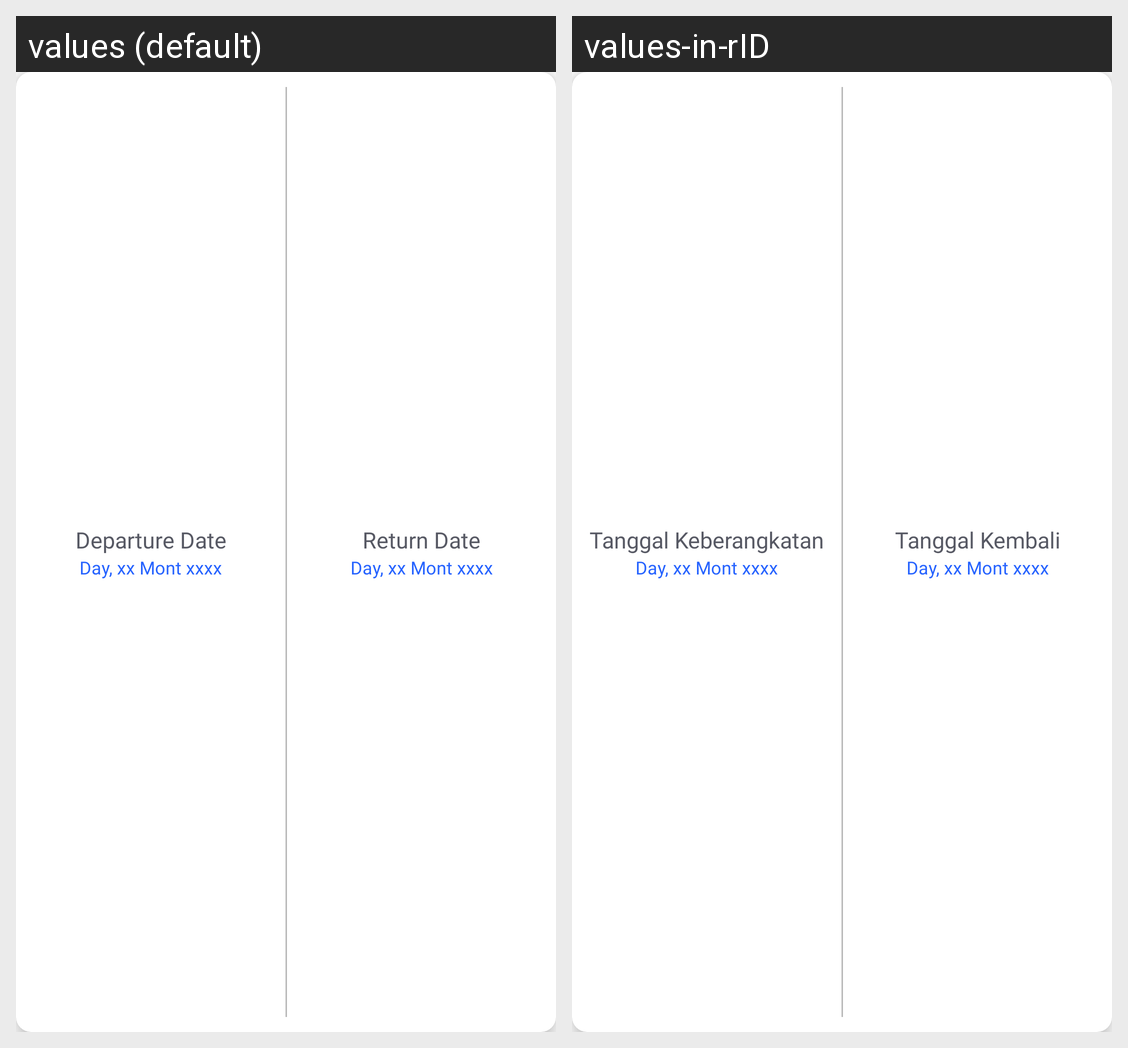

This grid shows one Android layout under two languages. Give, for every string resource on the screen, its name, the default text and each shown locale's text.
Android screen res/layout/fragment_select_round_trip.xml rendered under 2 locales, left to right: values (default), values-in-rID. Device: Nexus 5 (rendered at 1080×1920; each locale shown at half size, 540×960, under a caption strip naming it); theme Theme.Ticketing.
Strings drawn on this screen, with the default value and each locale's value (text and hints the layout hard-codes, and strings that could not be matched under every locale, appear in the picture but are not listed):

departure_date
  values: Departure Date
  values-in-rID: Tanggal Keberangkatan

return_date
  values: Return Date
  values-in-rID: Tanggal Kembali
